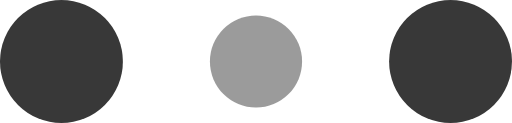
t = 0.00 s
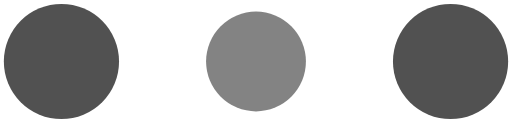
t = 0.10 s
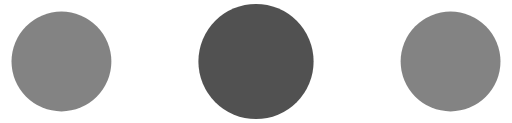
t = 0.30 s
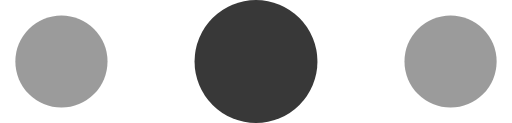
t = 0.40 s
t = 0.50 s: frame unchanged from t = 0.30 s, image omitted
t = 0.70 s: frame unchanged from t = 0.10 s, image omitted

The animated SVG that drew these frames (rendered in a browser with its animation timeline set to each time). Animation: 6 SMIL elements (animate=6); one cycle of 0.80 s, repeats indefinitely.

<svg width="100" height="24" viewBox="0 0 100 24" xmlns="http://www.w3.org/2000/svg" fill="#383838">
    <circle cx="12" cy="12" r="12">
        <animate attributeName="r" from="12" to="12" begin="0s" dur="0.8s" values="12;9;12" calcMode="linear" repeatCount="indefinite"/>
        <animate attributeName="fill-opacity" from="1" to="1" begin="0s" dur="0.8s" values="1;.5;1" calcMode="linear" repeatCount="indefinite"/>
    </circle>
    <circle cx="50" cy="12" r="9" fill-opacity=".3">
        <animate attributeName="r" from="9" to="9" begin="0s" dur="0.8s" values="9;12;9" calcMode="linear" repeatCount="indefinite"/>
        <animate attributeName="fill-opacity" from=".5" to=".5" begin="0s" dur="0.8s" values=".5;1;.5" calcMode="linear" repeatCount="indefinite"/>
    </circle>
    <circle cx="88" cy="12" r="12">
        <animate attributeName="r" from="12" to="12" begin="0s" dur="0.8s" values="12;9;12" calcMode="linear" repeatCount="indefinite"/>
        <animate attributeName="fill-opacity" from="1" to="1" begin="0s" dur="0.8s" values="1;.5;1" calcMode="linear" repeatCount="indefinite"/>
    </circle>
</svg>
